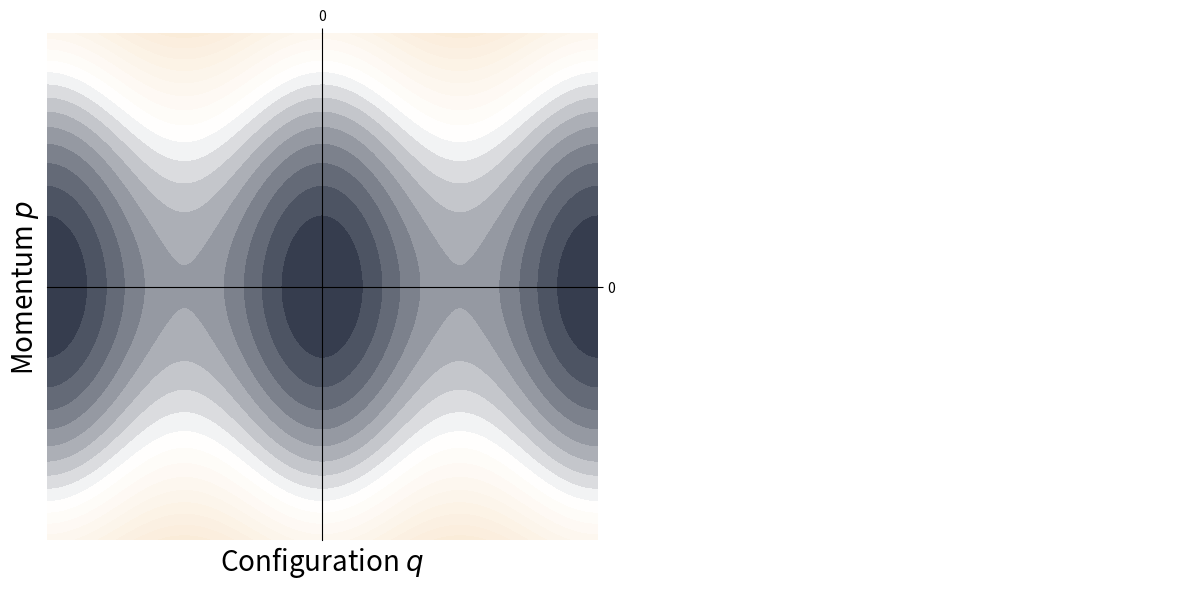

Python code for this plot:
import numpy as np
import matplotlib.pyplot as plt
from matplotlib.animation import FuncAnimation
from matplotlib.colors import LinearSegmentedColormap

# Custom colours (normalized to [0, 1])
antique_white = np.array([250.0, 235.0, 215.0]) / 255.0
cendre_blue   = np.array([ 61.0, 129.0, 172.0]) / 255.0
dress_blues   = np.array([ 42.0,  50.0,  68.0]) / 255.0
super_lemon   = np.array([232.0, 193.0,  63.0]) / 255.0
white         = np.array([255.0, 255.0, 255.0]) / 255.0

colors = [dress_blues, white, antique_white]
custom_cmap = LinearSegmentedColormap.from_list("my_cmap", colors, N=256)

# Pendulum parameters
m = 1.0
l = 1.0
I = 1.0
g = 9.81

# Hamiltonian and vector field
def H(p, q):
    return 0.5 * p**2 / I + m * g * l * (1 - np.cos(q))

def hamiltonian_vector_field(p, q):
    dq = p / I
    dp = -m * g * l * np.sin(q)
    return dq, dp

# Symplectic Euler integrator
def simulate_trajectory(p0, q0, dt, steps):
    q_traj = [q0]
    p_traj = [p0]
    for _ in range(steps):
        q = q_traj[-1]
        p = p_traj[-1]
        dp = -m * g * l * np.sin(q)
        p_new = p + dt * dp
        dq = p_new / I
        q_new = q + dt * dq
        p_traj.append(p_new)
        q_traj.append(q_new)
    return np.array(q_traj), np.array(p_traj)

# Initial conditions and trajectory
q0 = np.pi / 3
p0 = 2.5
dt = 0.01
steps = 228
q_traj, p_traj = simulate_trajectory(p0, q0, dt, steps)

# Grid for phase portrait
q_vals = np.linspace(-2 * np.pi, 2 * np.pi, 300)
p_vals = np.linspace(-10, 10, 300)
Q, P   = np.meshgrid(q_vals, p_vals)
H_vals = H(P, Q)

# Setup figure and subplots
fig, (ax1, ax2) = plt.subplots(1, 2, figsize=(12, 6))

# --- Phase portrait (left) ---
contour = ax1.contourf(Q, P, H_vals, levels=20, cmap=custom_cmap)
dot, = ax1.plot([], [], 'ro')
ax1.set_xlim(-2 * np.pi, 2 * np.pi)
ax1.set_ylim(-10, 10)
ax1.set_xticks([])
ax1.set_yticks([])
ax1.set_xlabel(r'Configuration $q$', fontsize=20)
ax1.set_ylabel(r'Momentum $p$', fontsize=20)
ax1.xaxis.set_label_coords( 0.50, -0.01)
ax1.yaxis.set_label_coords(-0.01,  0.5)

# Move axes to intersect at (0,0)
ax1.spines['left'].set_position('zero')
ax1.spines['bottom'].set_position('zero')

# Hide the top and right spines
ax1.spines['right'].set_color('none')
ax1.spines['top'].set_color('none')

# Enable ticks on bottom and left only
ax1.xaxis.set_ticks_position('top')
ax1.yaxis.set_ticks_position('right')

# (Optional) Add ticks manually if you want control over them
ax1.set_xticks([0])
ax1.set_yticks([0])

# --- Pendulum animation (right) ---
pendulum_line, = ax2.plot([], [], 'o-', lw=5, color='black')
ax2.set_xlim(-1.2, 1.2)
ax2.set_ylim(-1.2, 0.2)
ax2.set_aspect('equal')
ax2.axis('off')

# Mutable container for the arrow
arrow_artist = [None]

def update(frame):
    q = q_traj[frame]
    p = p_traj[frame]

    dot.set_data([q], [p])

    if arrow_artist[0] is not None:
        arrow_artist[0].remove()

    dq, dp = hamiltonian_vector_field(p, q)
    arrow_artist[0] = ax1.arrow(q, p, dq * 0.3, dp * 0.3,
                                head_width=0.3, head_length=0.5, fc='r', ec='r')

    x = l * np.sin(q)
    y = -l * np.cos(q)
    pendulum_line.set_data([0, x], [0, y])

    return dot, arrow_artist[0], pendulum_line

# Create animation
ani = FuncAnimation(fig, update, frames=steps, interval=20, blit=False)
plt.tight_layout()
plt.show()